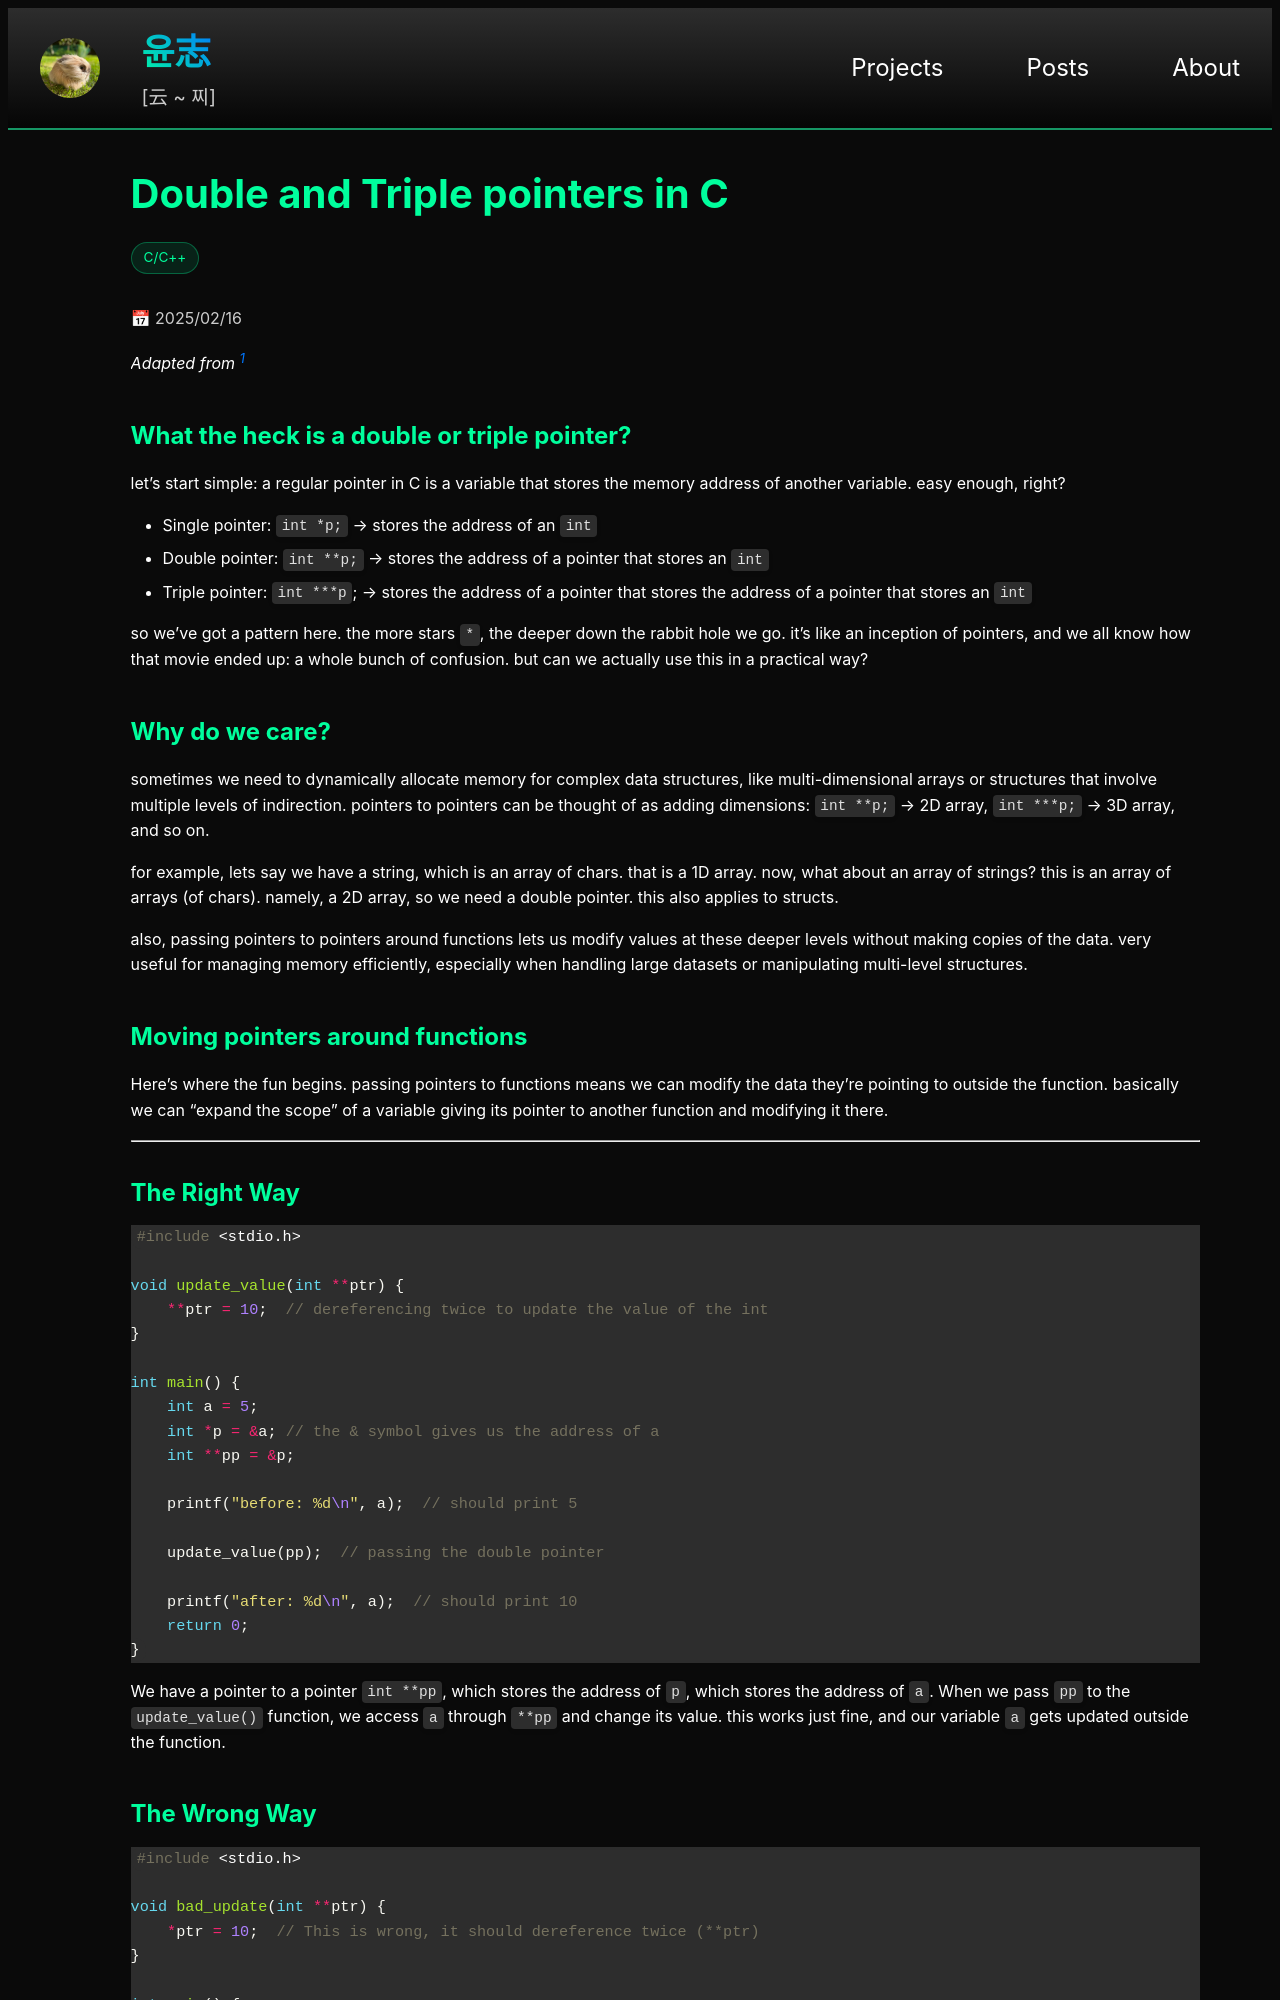

repository: yoon-zh/yoonzh.com · page: posts/c-cpp/pointers-double-triple.html · generator: jekyll

---
layout: post
title: pointers-double-triple
card_title: Double and Triple pointers in C
url: /posts/c-cpp/pointers-double-triple
excerpt: Connecting pointers and functions in harmony, why we might use them, how to use them?
tech_stack: [C/C++]
date: 2025-02-16
---

*Adapted from [^1]*

## What the heck is a double or triple pointer?

let’s start simple: a regular pointer in C is a variable that stores the memory address of another variable. easy enough, right?

- Single pointer: `int *p;` → stores the address of an `int`
- Double pointer: `int **p;` → stores the address of a pointer that stores an `int`
- Triple pointer: `int ***p`; → stores the address of a pointer that stores the address of a pointer that stores an `int`

so we've got a pattern here. the more stars `*`, the deeper down the rabbit hole we go. it's like an inception of pointers, and we all know how that movie ended up: a whole bunch of confusion. but can we actually use this in a practical way?

## Why do we care?

sometimes we need to dynamically allocate memory for complex data structures, like multi-dimensional arrays or structures that involve multiple levels of indirection. pointers to pointers can be thought of as adding dimensions: `int **p;` → 2D array, `int ***p;` → 3D array, and so on.

for example, lets say we have a string, which is an array of chars. that is a 1D array. now, what about an array of strings? this is an array of arrays (of chars). namely, a 2D array, so we need a double pointer. this also applies to structs.

also, passing pointers to pointers around functions lets us modify values at these deeper levels without making copies of the data. very useful for managing memory efficiently, especially when handling large datasets or manipulating multi-level structures.

## Moving pointers around functions

Here’s where the fun begins. passing pointers to functions means we can modify the data they're pointing to outside the function. basically we can "expand the scope" of a variable giving its pointer to another function and modifying it there.

***
